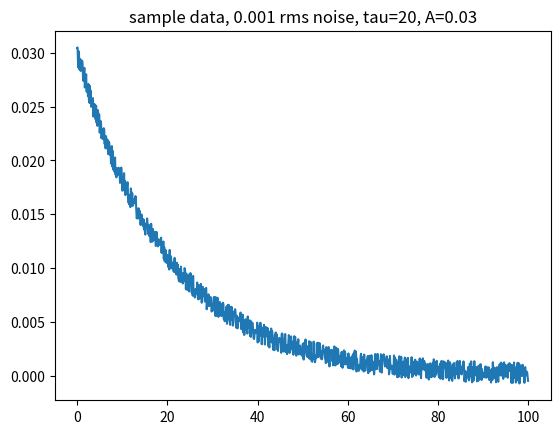
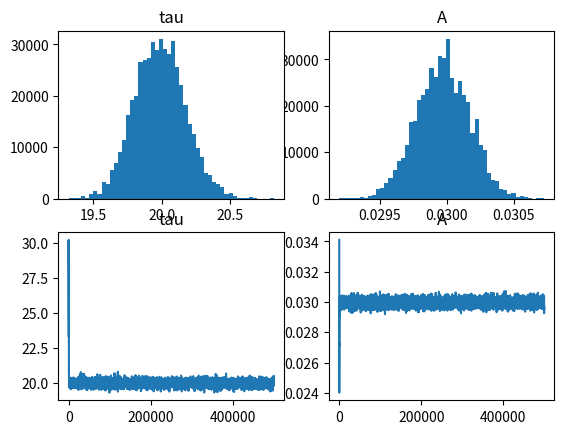

Source code (Python) for these figures, in order:
import numpy as np
import matplotlib.pylab as plt
import numpy.random as ran

#Setting the random generator up
ran.seed(6041510)

#Functions
def decay(t,tau,A):
    return A*np.exp(-(t)/tau)

def gaussdis(d,f,sig):
    return np.sum(-(d-f)**2/sig**2)

def randchange(var,d):
    return (var+ran.uniform(-d,d))

#Generate test data
size = 1000
tdata = np.linspace(0, 100, size)
tau = 20
A = 0.03
Adata = decay(tdata,tau,A)+ran.uniform(-0.001,0.001,size)

#Monte Carlo scheme

simsize = 500000
burnin = 9000
tau_d = 0.5
A_d = 0.01
tau = 30
A = 0.040
sig = 0.002

Res = np.ones((simsize,3))

for i in range(simsize):
    dist1 = gaussdis(Adata,decay(tdata,tau,A),sig)
    tau1 = randchange(tau,tau_d)
    A1 = randchange(A,A_d)
    dist2 = gaussdis(Adata,decay(tdata,tau1,A1),sig)
    logB = dist2-dist1
    
    #Sampling method
    #non negativity
    if tau1<=0 or A1<=0:
        tau = tau
        A = A
    else:
        # B postive good change in dist
        if logB>=0:
            tau = tau1
            A = A1
        else:
            # if closer to one then more likely to be a good step
            if ran.rand()<=np.exp(logB):
                tau = tau1
                A = A1

    #print to results matrix
    Res[i,0] = logB
    Res[i,1] = tau
    Res[i,2] = A
    

#Plotting of results

step = np.linspace(0, simsize, simsize)
plt.plot(tdata,Adata)
plt.title("sample data, 0.001 rms noise, tau=20, A=0.03")

plt.figure()
plt.subplot(222)
plt.hist(Res[burnin:,2],50)
plt.title("A")

plt.subplot(221)
plt.hist(Res[burnin:,1],50)
plt.title("tau")

plt.subplot(223)
plt.plot(step,Res[:,1])
plt.title("tau")

plt.subplot(224)
plt.plot(step,Res[:,2])
plt.title("A")

plt.show()

    
    